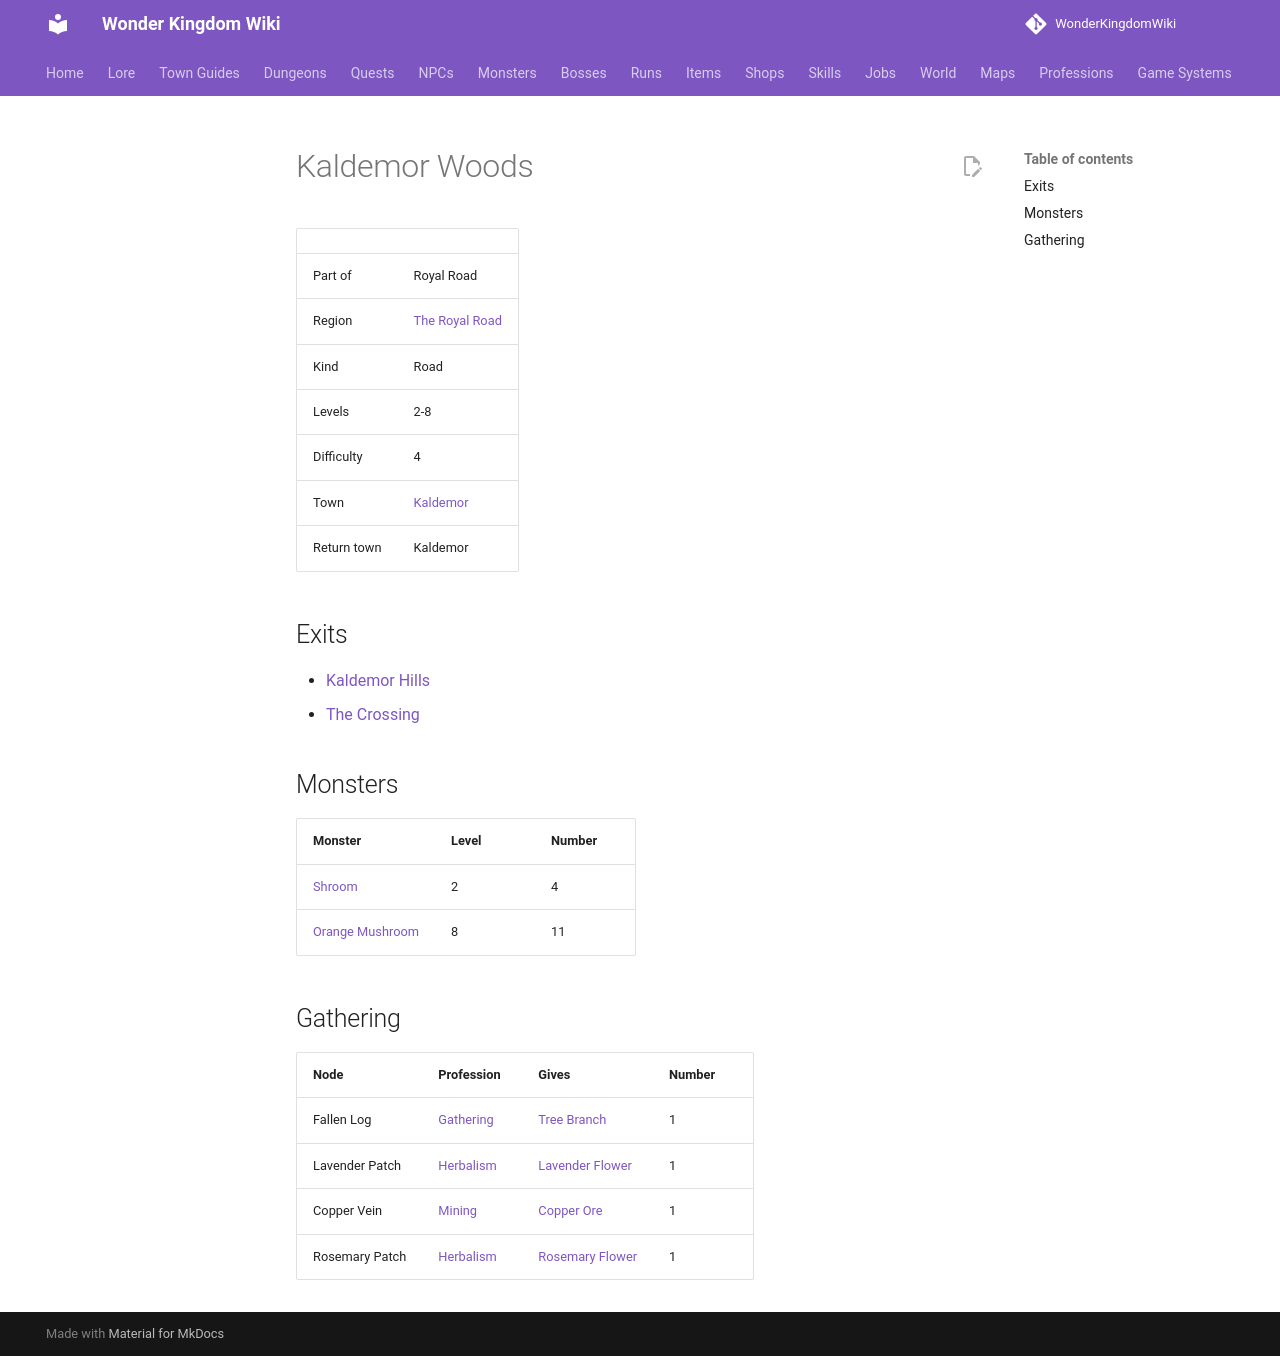

repository: alonohana627/WonderKingdomWiki · page: maps/kaldemor_woods/index.html · generator: mkdocs

<!-- Generated by tools/generate.py from GameLib. Do not edit: changes are overwritten. -->

# Kaldemor Woods

|  |  |
|---|---|
| Part of | Royal Road |
| Region | [The Royal Road](../world/index.md#royal-road) |
| Kind | Road |
| Levels | 2-8 |
| Difficulty | 4 |
| Town | [Kaldemor](../towns/kaldemor.md) |
| Return town | Kaldemor |

## Exits

- [Kaldemor Hills](../maps/kaldemor_hills.md)
- [The Crossing](../maps/the_crossing.md)

## Monsters

| Monster | Level | Number |
|---|---|---|
| [Shroom](../monsters/shroom.md) | 2 | 4 |
| [Orange Mushroom](../monsters/orange_mushroom.md) | 8 | 11 |

## Gathering

| Node | Profession | Gives | Number |
|---|---|---|---|
| Fallen Log | [Gathering](../professions/gathering.md) | [Tree Branch](../items/tree_branch.md) | 1 |
| Lavender Patch | [Herbalism](../professions/herbalism.md) | [Lavender Flower](../items/lavender_flower.md) | 1 |
| Copper Vein | [Mining](../professions/mining.md) | [Copper Ore](../items/copper_ore.md) | 1 |
| Rosemary Patch | [Herbalism](../professions/herbalism.md) | [Rosemary Flower](../items/rosemary_flower.md) | 1 |
